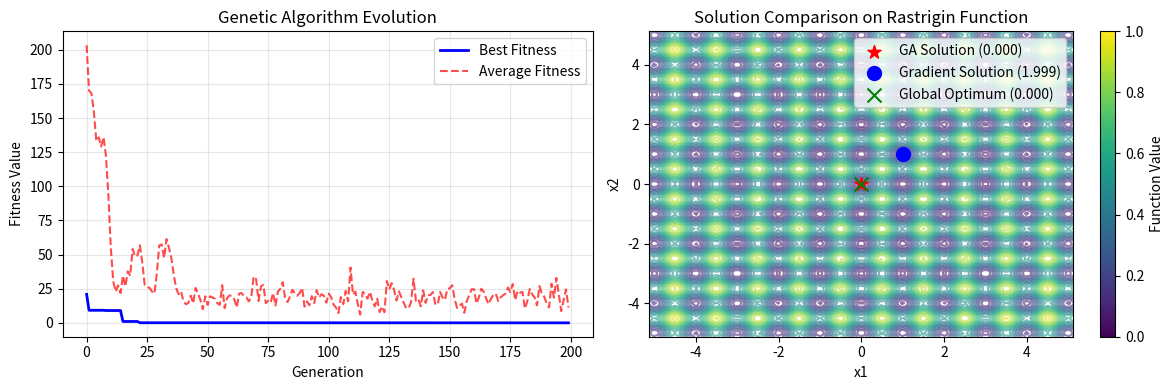

Reproduce this figure in Python.
import numpy as np
import matplotlib.pyplot as plt
from scipy.optimize import minimize
import random

class GeneticAlgorithm:
    """
    A comprehensive Genetic Algorithm implementation for function optimization.
    
    This class demonstrates the core GA components: population management,
    selection, crossover, mutation, and fitness evaluation.
    """
    
    def __init__(self, fitness_function, bounds, population_size=50, 
                 mutation_rate=0.1, crossover_rate=0.8, elitism_rate=0.1):
        """
        Initialize the Genetic Algorithm.
        
        Args:
            fitness_function: Function to minimize (we'll handle the maximization internally)
            bounds: List of (min, max) tuples for each variable
            population_size: Number of individuals in each generation
            mutation_rate: Probability of mutation for each gene
            crossover_rate: Probability of crossover between selected parents
            elitism_rate: Fraction of best individuals to preserve each generation
        """
        self.fitness_function = fitness_function
        self.bounds = bounds
        self.dimensions = len(bounds)
        self.population_size = population_size
        self.mutation_rate = mutation_rate
        self.crossover_rate = crossover_rate
        self.elitism_count = max(1, int(elitism_rate * population_size))
        
        # Track evolution progress
        self.best_fitness_history = []
        self.average_fitness_history = []
    
    def initialize_population(self):
        """
        Create initial population with random individuals within bounds.
        Each individual is a real-valued vector representing a potential solution.
        """
        population = []
        for _ in range(self.population_size):
            individual = []
            for min_val, max_val in self.bounds:
                # Generate random value within bounds for each dimension
                individual.append(random.uniform(min_val, max_val))
            population.append(individual)
        return population
    
    def evaluate_fitness(self, population):
        """
        Evaluate fitness for entire population.
        Since we're minimizing, we convert to maximization by negating.
        """
        fitness_scores = []
        for individual in population:
            # Convert minimization to maximization problem
            raw_fitness = self.fitness_function(individual)
            # Add offset to ensure positive fitness values for selection
            fitness_scores.append(-raw_fitness + 1000)  
        return fitness_scores
    
    def tournament_selection(self, population, fitness_scores, tournament_size=3):
        """
        Tournament selection: randomly select a few individuals and pick the best.
        This maintains selection pressure while preserving diversity.
        """
        selected_parents = []
        
        for _ in range(self.population_size - self.elitism_count):
            # Randomly select tournament_size individuals
            tournament_indices = random.sample(range(len(population)), tournament_size)
            tournament_fitness = [fitness_scores[i] for i in tournament_indices]
            
            # Select the individual with highest fitness (best performance)
            winner_idx = tournament_indices[np.argmax(tournament_fitness)]
            selected_parents.append(population[winner_idx].copy())
        
        return selected_parents
    
    def blend_crossover(self, parent1, parent2, alpha=0.5):
        """
        Blend crossover (BLX-α): creates offspring by blending parent genes.
        This works well for real-valued optimization problems.
        """
        if random.random() > self.crossover_rate:
            # No crossover, return parents as-is
            return parent1.copy(), parent2.copy()
        
        offspring1, offspring2 = [], []
        
        for gene1, gene2 in zip(parent1, parent2):
            # Calculate blending range
            min_gene, max_gene = min(gene1, gene2), max(gene1, gene2)
            range_size = max_gene - min_gene
            
            # Extend range by alpha factor on both sides
            lower_bound = min_gene - alpha * range_size
            upper_bound = max_gene + alpha * range_size
            
            # Generate offspring genes within blended range
            offspring1.append(random.uniform(lower_bound, upper_bound))
            offspring2.append(random.uniform(lower_bound, upper_bound))
        
        return offspring1, offspring2
    
    def gaussian_mutation(self, individual, mutation_strength=0.1):
        """
        Apply Gaussian mutation to an individual.
        Each gene has a chance to be perturbed by a random Gaussian value.
        """
        mutated = individual.copy()
        
        for i in range(len(mutated)):
            if random.random() < self.mutation_rate:
                # Apply Gaussian perturbation scaled by the variable's range
                min_val, max_val = self.bounds[i]
                noise_scale = (max_val - min_val) * mutation_strength
                perturbation = random.gauss(0, noise_scale)
                
                # Add perturbation and ensure bounds compliance
                mutated[i] += perturbation
                mutated[i] = max(min_val, min(max_val, mutated[i]))
        
        return mutated
    
    def evolve_generation(self, population, fitness_scores):
        """
        Create the next generation through selection, crossover, and mutation.
        """
        # Elitism: preserve the best individuals
        elite_indices = np.argsort(fitness_scores)[-self.elitism_count:]
        new_population = [population[i].copy() for i in elite_indices]
        
        # Selection: choose parents for reproduction
        parents = self.tournament_selection(population, fitness_scores)
        
        # Crossover and mutation: create offspring
        offspring = []
        for i in range(0, len(parents) - 1, 2):
            parent1, parent2 = parents[i], parents[i + 1]
            
            # Create two offspring through crossover
            child1, child2 = self.blend_crossover(parent1, parent2)
            
            # Apply mutation to offspring
            child1 = self.gaussian_mutation(child1)
            child2 = self.gaussian_mutation(child2)
            
            offspring.extend([child1, child2])
        
        # Combine elites with offspring to form new generation
        new_population.extend(offspring[:self.population_size - len(new_population)])
        
        return new_population
    
    def optimize(self, max_generations=100, target_fitness=None, verbose=True):
        """
        Run the genetic algorithm optimization process.
        """
        # Initialize population and tracking variables
        population = self.initialize_population()
        best_individual = None
        best_fitness_value = float('inf')
        
        for generation in range(max_generations):
            # Evaluate current population
            fitness_scores = self.evaluate_fitness(population)
            
            # Find best individual in current generation
            best_idx = np.argmax(fitness_scores)
            current_best_fitness = -fitness_scores[best_idx] + 1000  # Convert back to original scale
            
            # Update global best if we found a better solution
            if current_best_fitness < best_fitness_value:
                best_fitness_value = current_best_fitness
                best_individual = population[best_idx].copy()
            
            # Track evolution progress
            self.best_fitness_history.append(best_fitness_value)
            avg_fitness = np.mean([-f + 1000 for f in fitness_scores])
            self.average_fitness_history.append(avg_fitness)
            
            # Print progress information
            if verbose and (generation % 10 == 0 or generation == max_generations - 1):
                print(f"Generation {generation:3d}: Best = {best_fitness_value:.6f}, "
                      f"Average = {avg_fitness:.6f}")
            
            # Check if we've reached our target
            if target_fitness and best_fitness_value <= target_fitness:
                print(f"Target fitness reached in generation {generation}")
                break
            
            # Create next generation (skip on last iteration)
            if generation < max_generations - 1:
                population = self.evolve_generation(population, fitness_scores)
        
        return best_individual, best_fitness_value

# Define the Rastrigin function - a classic multimodal optimization test function
def rastrigin_function(x):
    """
    Rastrigin function: a challenging test function with many local minima.
    Global minimum is at x = [0, 0, ...] with f(x) = 0.
    
    This function is particularly difficult because it has many local optima
    that can trap gradient-based methods, making it ideal for testing GAs.
    """
    A = 100
    n = len(x)
    return A * n + sum([xi**2 - A * np.cos(2 * np.pi * xi) for xi in x])

# Comparison function using gradient-based optimization (L-BFGS-B)
def gradient_based_optimization(func, bounds, num_trials=10):
    """
    Optimize using scipy's L-BFGS-B algorithm with multiple random starts.
    This represents a state-of-the-art gradient-based approach.
    """
    best_result = None
    best_fitness = float('inf')
    
    print("Running gradient-based optimization (L-BFGS-B)...")
    
    for trial in range(num_trials):
        # Random starting point
        x0 = [random.uniform(bounds[i][0], bounds[i][1]) for i in range(len(bounds))]
        
        # Optimize using L-BFGS-B
        result = minimize(func, x0, method='L-BFGS-B', bounds=bounds)
        
        if result.fun < best_fitness:
            best_fitness = result.fun
            best_result = result
            
        print(f"Trial {trial+1:2d}: f = {result.fun:.6f}")
    
    return best_result.x, best_fitness

if __name__ == "__main__":
    # Problem setup: optimize 2D Rastrigin function
    dimensions = 2
    bounds = [(-5.12, 5.12) for _ in range(dimensions)]  # Standard Rastrigin bounds
    
    print("=== Genetic Algorithm vs Gradient-Based Optimization ===")
    print(f"Optimizing {dimensions}D Rastrigin function")
    print(f"Search space: {bounds}")
    print(f"Global optimum: x = [0, 0], f(x) = 0")
    print()
    
    # Run Genetic Algorithm
    print("=== GENETIC ALGORITHM ===")
    ga = GeneticAlgorithm(
        fitness_function=rastrigin_function,
        bounds=bounds,
        population_size=100,
        mutation_rate=0.1,
        crossover_rate=0.8
    )
    
    ga_solution, ga_fitness = ga.optimize(max_generations=200, verbose=True)
    
    print(f"\nGA Results:")
    print(f"Best solution: {ga_solution}")
    print(f"Best fitness: {ga_fitness:.6f}")
    print()
    
    # Run gradient-based optimization
    print("=== GRADIENT-BASED OPTIMIZATION ===")
    gb_solution, gb_fitness = gradient_based_optimization(
        rastrigin_function, bounds, num_trials=10
    )
    
    print(f"\nGradient-based Results:")
    print(f"Best solution: {gb_solution}")
    print(f"Best fitness: {gb_fitness:.6f}")
    print()
    
    # Compare results
    print("=== COMPARISON ===")
    print(f"Genetic Algorithm:     {ga_fitness:.6f}")
    print(f"Gradient-based (L-BFGS-B): {gb_fitness:.6f}")
    
    if ga_fitness < gb_fitness:
        print("🏆 Genetic Algorithm found better solution!")
    elif gb_fitness < ga_fitness:
        print("🏆 Gradient-based method found better solution!")
    else:
        print("🤝 Both methods found equivalent solutions!")
    
    # Plot evolution progress
    plt.figure(figsize=(12, 4))
    
    plt.subplot(1, 2, 1)
    plt.plot(ga.best_fitness_history, 'b-', label='Best Fitness', linewidth=2)
    plt.plot(ga.average_fitness_history, 'r--', label='Average Fitness', alpha=0.7)
    plt.xlabel('Generation')
    plt.ylabel('Fitness Value')
    plt.title('Genetic Algorithm Evolution')
    plt.legend()
    plt.grid(True, alpha=0.3)
    
    # Visualize the Rastrigin function (for 2D case)
    if dimensions == 2:
        plt.subplot(1, 2, 2)
        x = np.linspace(-5.12, 5.12, 100)
        y = np.linspace(-5.12, 5.12, 100)
        X, Y = np.meshgrid(x, y)
        Z = rastrigin_function([X, Y])
        
        plt.contour(X, Y, Z, levels=20, alpha=0.6)
        plt.scatter(*ga_solution, color='red', s=100, marker='*', 
                   label=f'GA Solution ({ga_fitness:.3f})', zorder=5)
        plt.scatter(*gb_solution, color='blue', s=100, marker='o', 
                   label=f'Gradient Solution ({gb_fitness:.3f})', zorder=5)
        plt.scatter(0, 0, color='green', s=100, marker='x', 
                   label='Global Optimum (0.000)', zorder=5)
        plt.xlabel('x1')
        plt.ylabel('x2')
        plt.title('Solution Comparison on Rastrigin Function')
        plt.legend()
        plt.colorbar(label='Function Value')
    
    plt.tight_layout()
    plt.savefig('ga_vs_gradient_optimization.png')